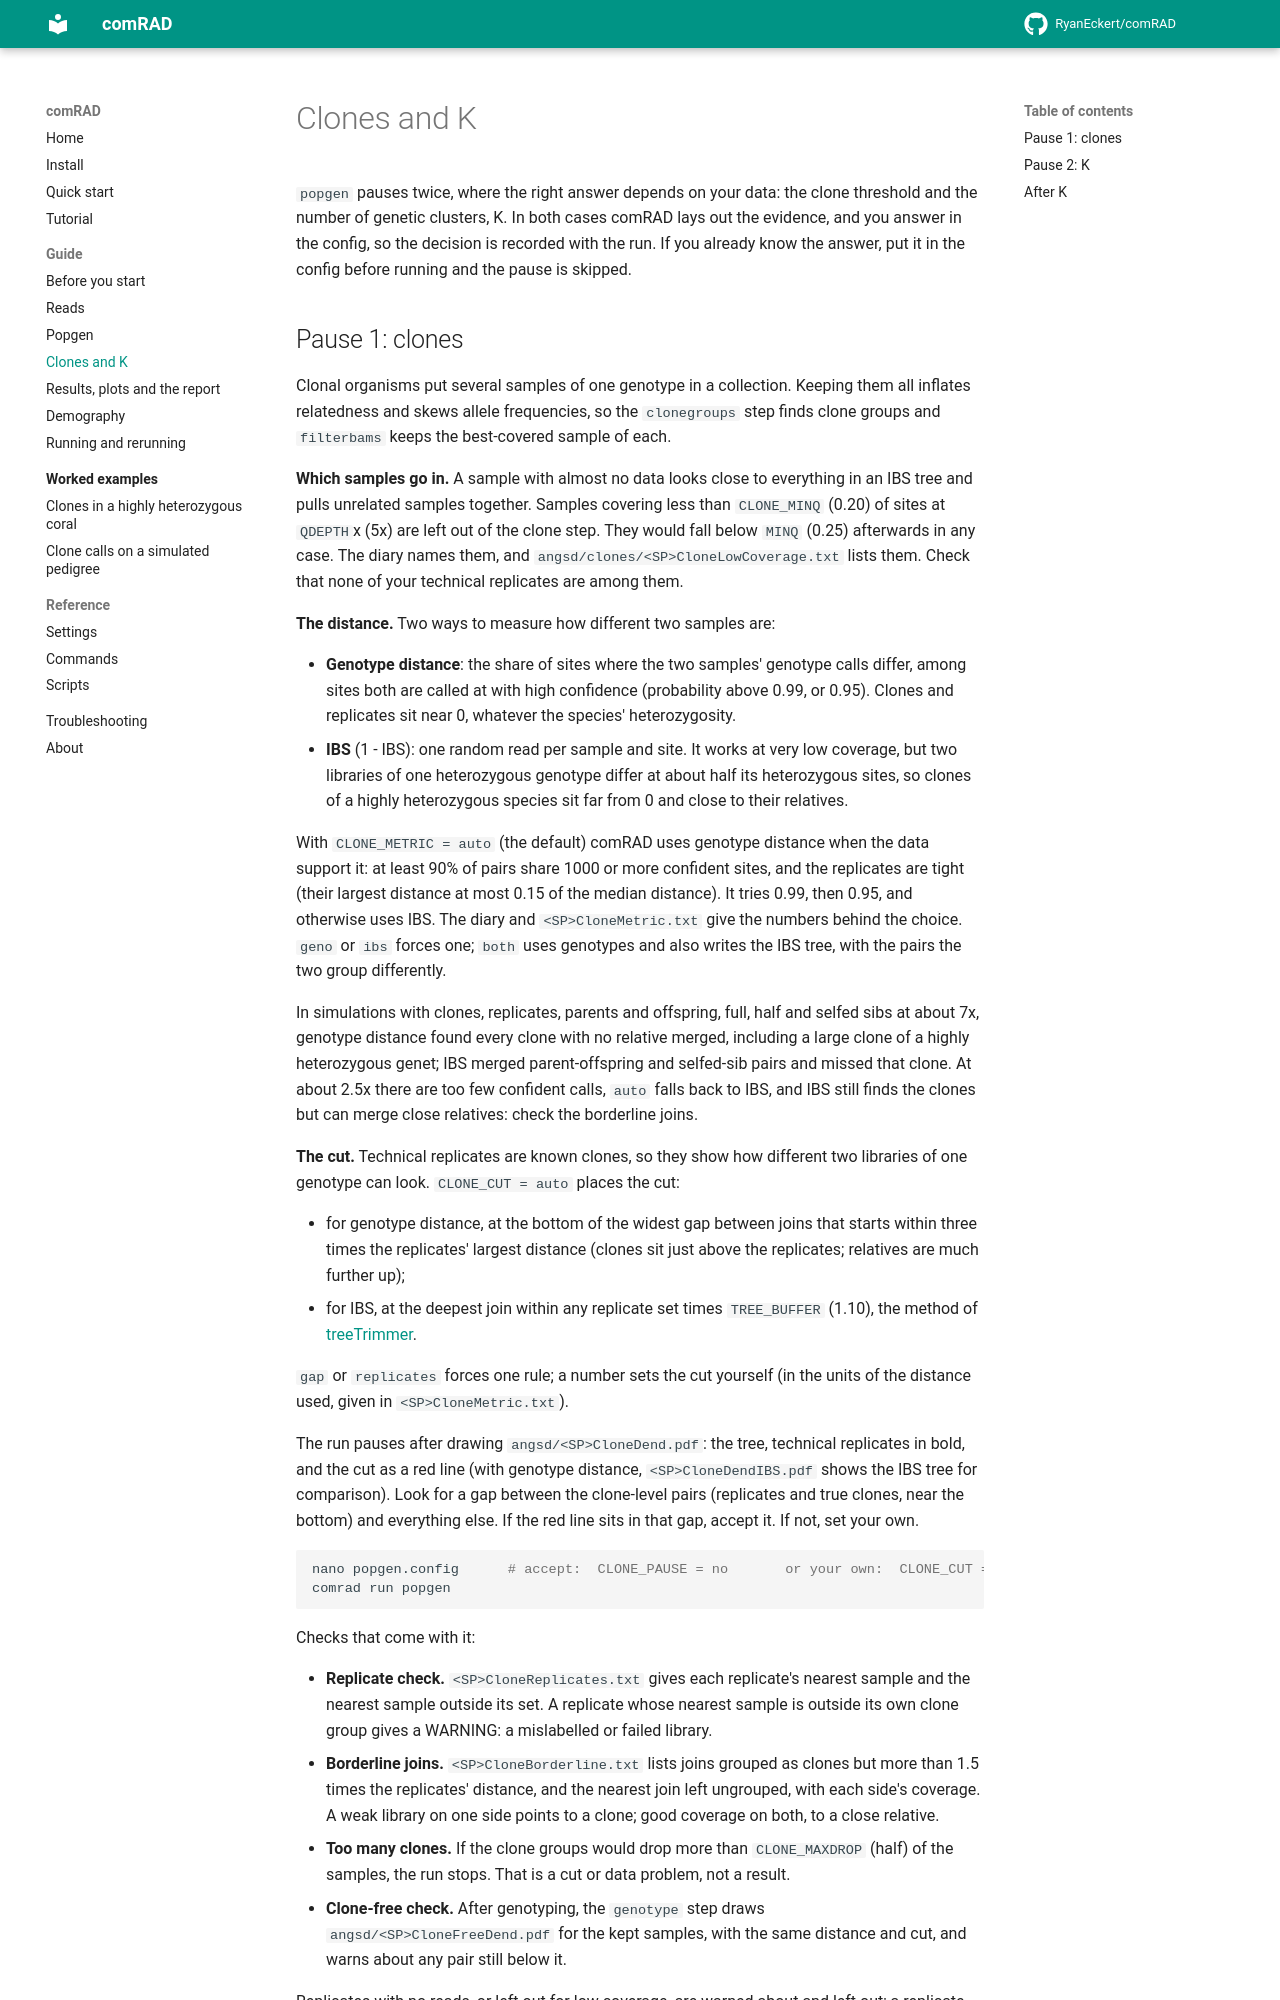

repository: RyanEckert/comRAD · page: guide/decisions/index.html · generator: mkdocs

# Clones and K

`popgen` pauses twice, where the right answer depends on your data: the clone threshold and
the number of genetic clusters, K. In both cases comRAD lays out the evidence, and you answer
in the config, so the decision is recorded with the run. If you already know the answer, put
it in the config before running and the pause is skipped.
